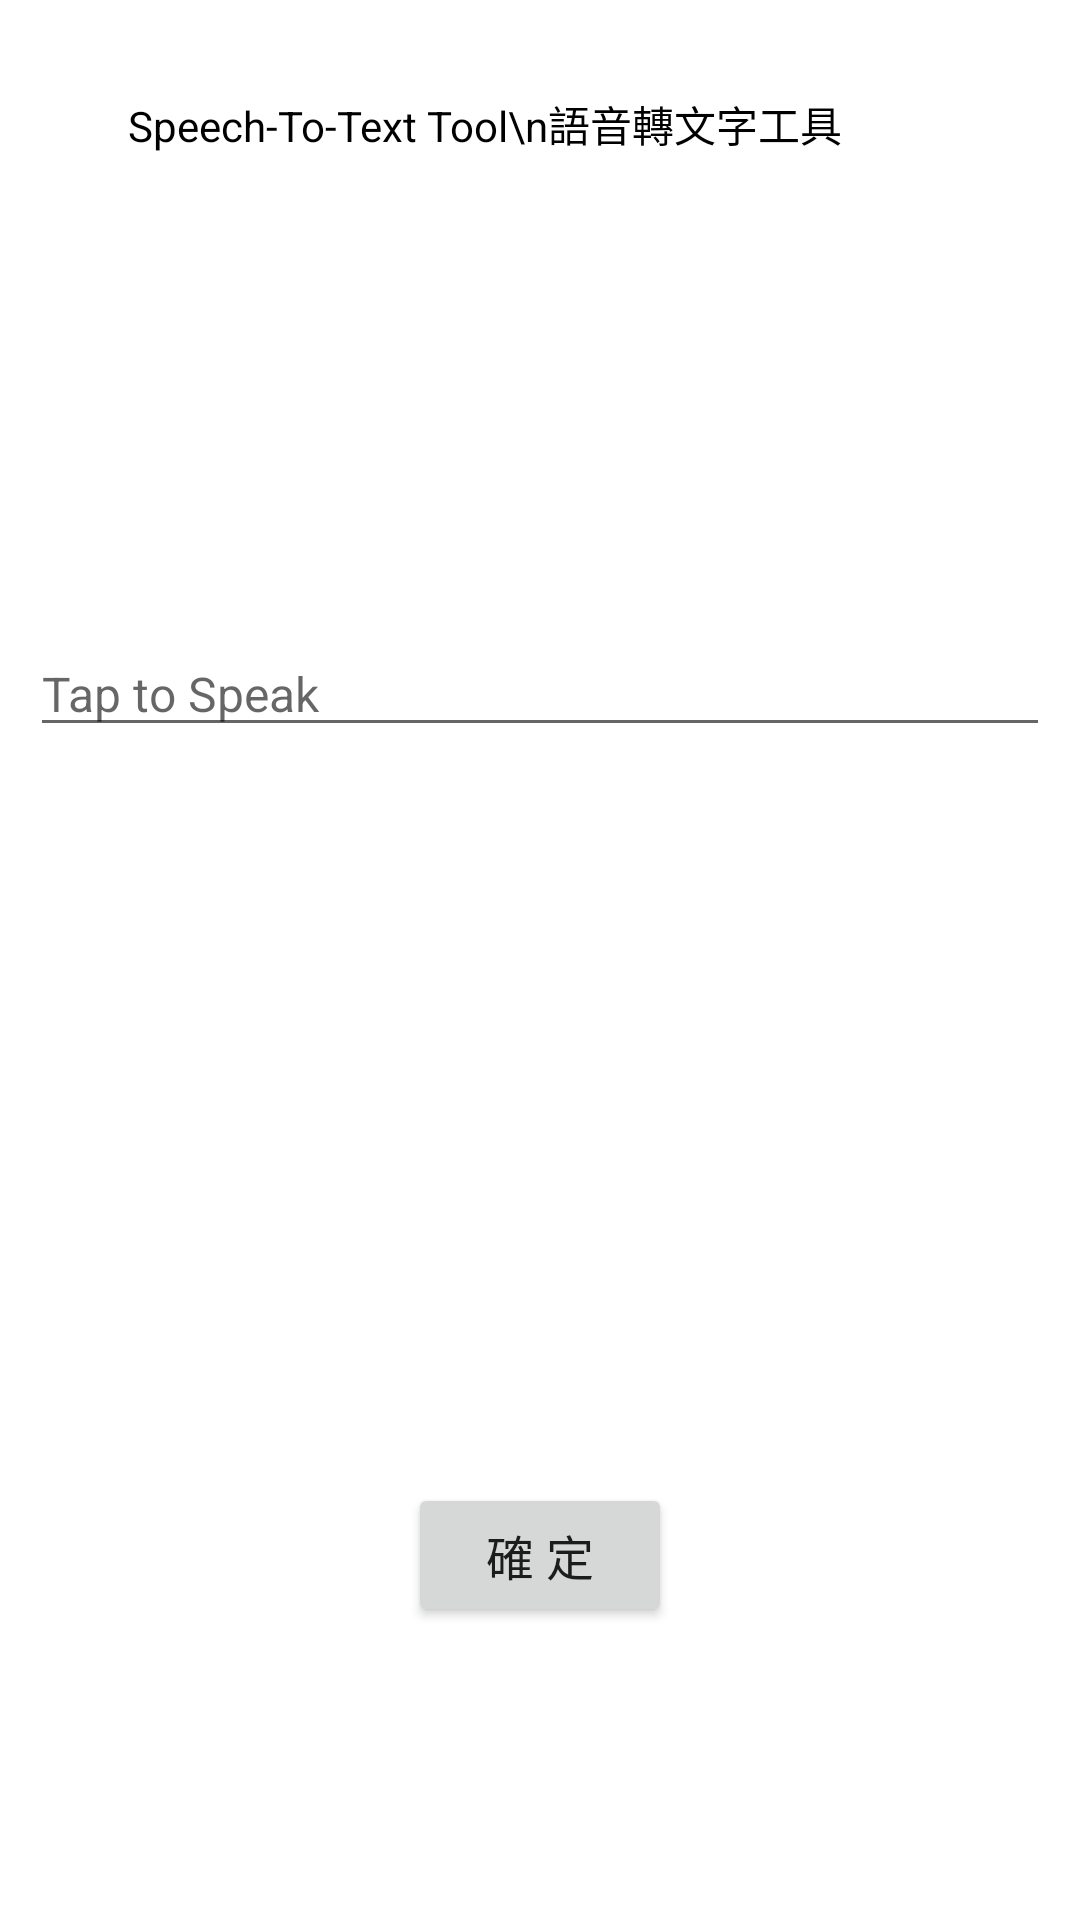

This screen was rendered from an Android layout file. Write that file and the resources it references.
<!-- AndroidManifest.xml: application theme Theme.TAeasy -->
<!-- res/layout/activity_speech_to_text.xml -->
<?xml version="1.0" encoding="utf-8"?>

<androidx.constraintlayout.widget.ConstraintLayout
    xmlns:android="http://schemas.android.com/apk/res/android"
    xmlns:app="http://schemas.android.com/apk/res-auto"
    xmlns:tools="http://schemas.android.com/tools"
    android:layout_width="match_parent"
    android:layout_height="match_parent"
    tools:context=".SpeechToTextActivity">

    <ImageView
        android:id="@+id/icon_Stt"
        android:layout_width="54dp"
        android:layout_height="54dp"
        android:src="@drawable/speech_to_text"
        app:layout_constraintHorizontal_bias="0.057"
        app:layout_constraintVertical_bias="0.04"
        app:layout_constraintBottom_toBottomOf="parent"
        app:layout_constraintLeft_toLeftOf="parent"
        app:layout_constraintRight_toRightOf="parent"
        app:layout_constraintTop_toTopOf="parent"/>

    <TextView
        android:id="@+id/Stt_title_1"
        android:layout_width="wrap_content"
        android:layout_height="wrap_content"
        android:text="Speech-To-Text Tool\n語音轉文字工具"
        android:textColor="@color/black"
        android:textSize="14sp"
        app:layout_constraintBottom_toBottomOf="parent"
        app:layout_constraintHorizontal_bias="0.35"
        app:layout_constraintLeft_toLeftOf="parent"
        app:layout_constraintRight_toRightOf="parent"
        app:layout_constraintTop_toTopOf="parent"
        app:layout_constraintVertical_bias="0.05"/>

    <EditText
        android:id="@+id/D1_statement"
        android:layout_width="match_parent"
        android:layout_height="wrap_content"
        android:layout_marginLeft="10dp"
        android:layout_marginRight="10dp"
        android:textSize="16sp"
        android:textColor="@color/black"
        android:hint="Tap to Speak"
        app:layout_constraintLeft_toLeftOf="parent"
        app:layout_constraintRight_toRightOf="parent"
        app:layout_constraintTop_toTopOf="parent"
        app:layout_constraintBottom_toBottomOf="parent"
        app:layout_constraintVertical_bias="0.35" />

    <ImageButton
        android:id="@+id/speech_text_button"
        android:layout_width="50dp"
        android:layout_height="50dp"
        android:src="@drawable/speech_to_text_off"
        android:scaleType="centerInside"
        android:background="#00FFFFFF"
        android:gravity="center"
        app:layout_constraintTop_toBottomOf="@id/D1_statement"
        app:layout_constraintBottom_toTopOf="@id/confirm_button3"
        app:layout_constraintLeft_toLeftOf="parent"
        app:layout_constraintRight_toRightOf="parent"/>

    <Button
        android:id="@+id/confirm_button3"
        android:layout_width="wrap_content"
        android:layout_height="wrap_content"
        android:text="確 定"
        android:textSize="16sp"
        app:layout_constraintTop_toBottomOf="@id/speech_text_button"
        app:layout_constraintBottom_toBottomOf="parent"
        app:layout_constraintLeft_toLeftOf="parent"
        app:layout_constraintRight_toRightOf="parent" />

</androidx.constraintlayout.widget.ConstraintLayout>
<!-- resources referenced by this layout -->
<resources>
  <color name="black">#FF000000</color>
  <!-- drawable speech_to_text: png bitmap (drawable-24, 14996 bytes) -->
  <!-- drawable speech_to_text_off: png bitmap (drawable-24, 134199 bytes) -->
  <style name="Theme.TAeasy" parent="Theme.MaterialComponents.DayNight.NoActionBar">
          
          <item name="colorPrimary">@color/green_B56</item>
          <item name="colorPrimaryVariant">@color/black</item>
          <item name="colorOnPrimary">@color/white</item>
          <item name="android:windowAnimationStyle">@style/animation</item>
          
          <item name="colorSecondary">@color/teal_200</item>
          <item name="colorSecondaryVariant">@color/teal_700</item>
          <item name="colorOnSecondary">@color/black</item>
          
          <item name="android:statusBarColor" tools:targetApi="l">?attr/colorPrimaryVariant</item>
          
      </style>
  <color name="green_B56">#239B56</color>
  <color name="white">#FFFFFFFF</color>
  <style name="animation">
          <item name="android:windowEnterAnimation">@android:anim/fade_in</item>
          <item name="android:windowExitAnimation">@android:anim/fade_out</item>
  
      </style>
  <color name="teal_200">#FF03DAC5</color>
  <color name="teal_700">#FF018786</color>
</resources>
